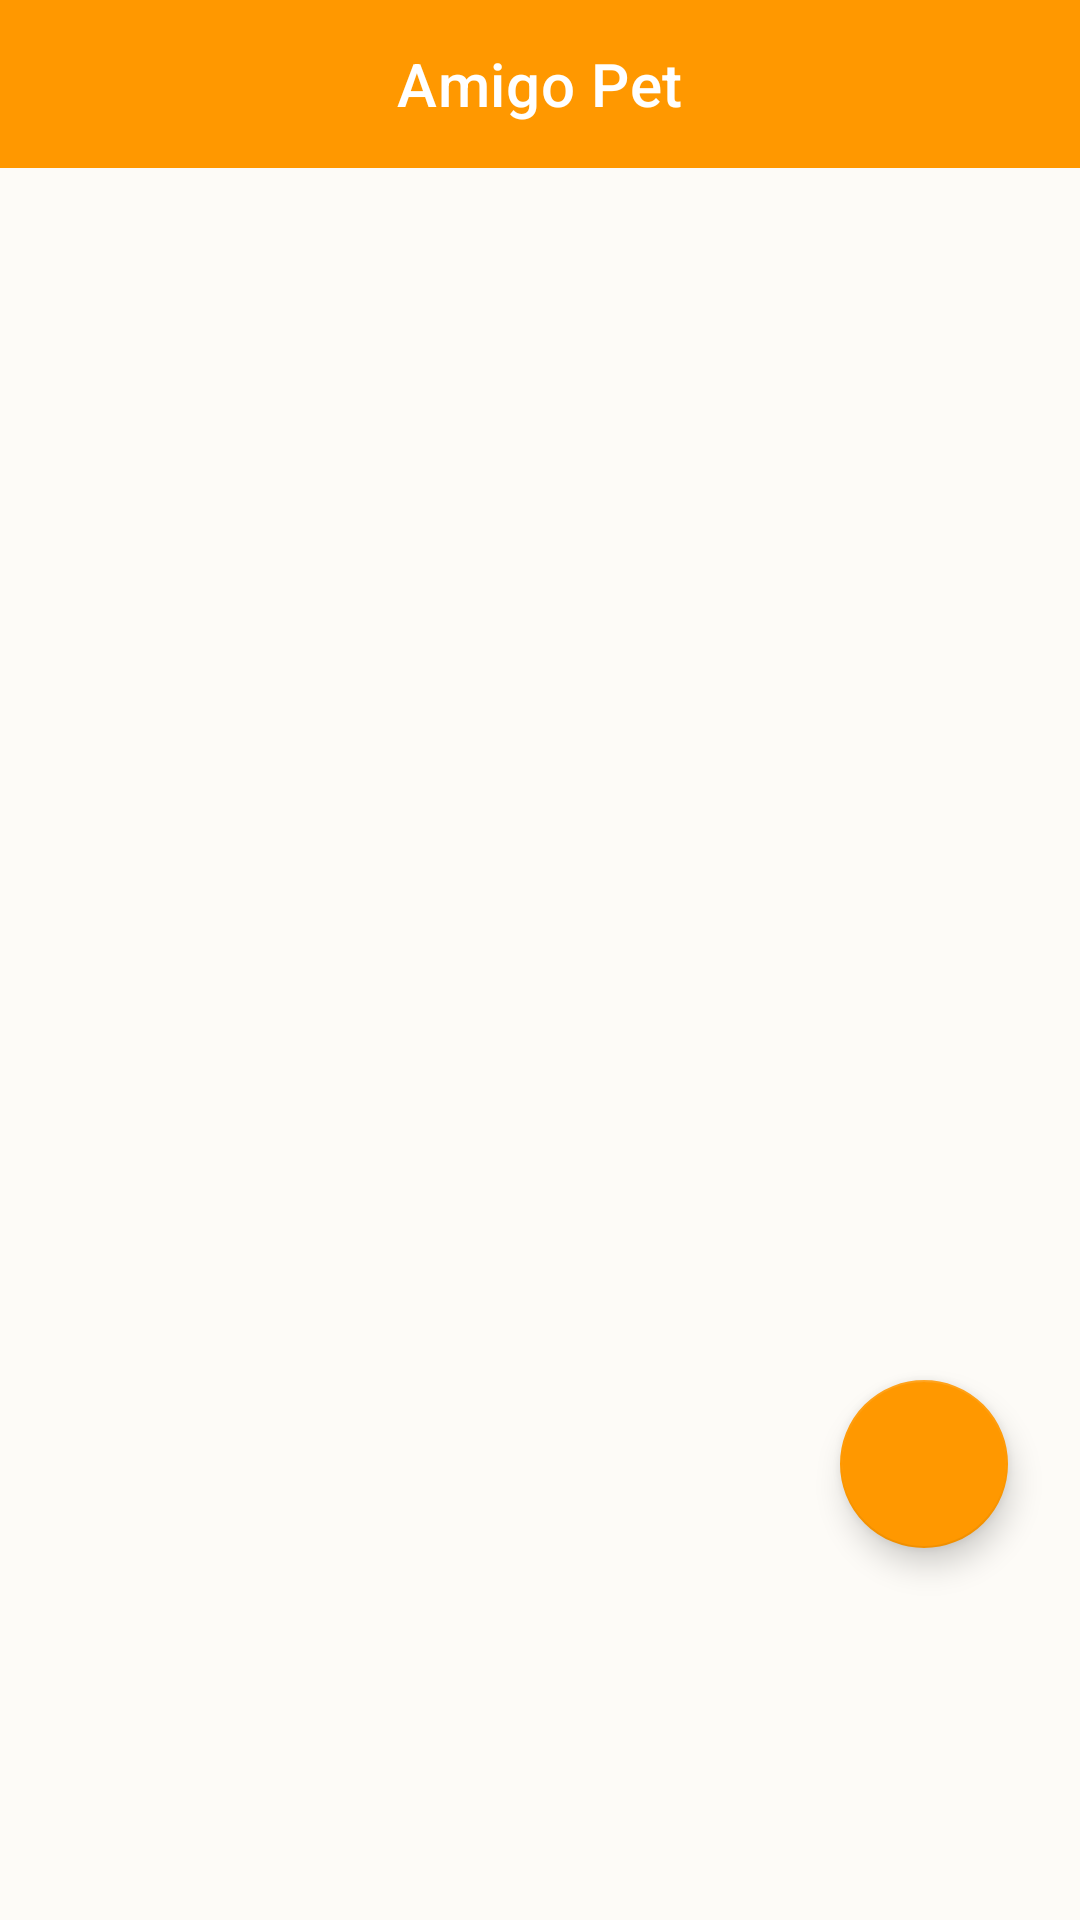

Write the Android layout XML for this screen, with the resource values it uses.
<!-- AndroidManifest.xml: application theme AppTheme -->
<!-- res/layout/fragment_eventos.xml -->
<?xml version="1.0" encoding="utf-8"?>
<androidx.constraintlayout.widget.ConstraintLayout
    xmlns:android="http://schemas.android.com/apk/res/android"
    xmlns:app="http://schemas.android.com/apk/res-auto"
    android:layout_width="match_parent"
    android:layout_height="match_parent"
    android:background="@color/colorBackground">

    <com.google.android.material.appbar.MaterialToolbar
        android:id="@+id/materialToolbar2"
        android:layout_width="match_parent"
        android:layout_height="?attr/actionBarSize"
        android:background="@color/colorPrimary"
        app:elevation="2dp"
        app:layout_constraintTop_toTopOf="parent"
        app:title="Amigo Pet"
        app:titleCentered="true"
        app:titleTextColor="@color/branco" />

    <androidx.recyclerview.widget.RecyclerView
        android:id="@+id/reciclerView2"
        android:layout_width="0dp"
        android:layout_height="0dp"
        android:clipToPadding="false"
        android:paddingTop="8dp"
        app:layout_constraintBottom_toBottomOf="parent"
        app:layout_constraintEnd_toEndOf="parent"
        app:layout_constraintStart_toStartOf="parent"
        app:layout_constraintTop_toBottomOf="@+id/materialToolbar2" />

    <com.google.android.material.floatingactionbutton.FloatingActionButton
        android:id="@+id/fabAdicionarEvento"
        android:layout_width="wrap_content"
        android:layout_height="wrap_content"
        android:layout_marginEnd="24dp"
        android:layout_marginBottom="124dp"
        android:src="@drawable/fab_add"
        app:backgroundTint="@color/colorPrimary"
        app:elevation="6dp"
        app:layout_constraintBottom_toBottomOf="parent"
        app:layout_constraintEnd_toEndOf="parent"
        app:tint="@color/branco" />

</androidx.constraintlayout.widget.ConstraintLayout>
<!-- resources referenced by this layout -->
<resources>
  <color name="branco">#FFFFFF</color>
  <color name="colorBackground">#FDFBF7</color>
  <color name="colorPrimary">#FF9800</color>
  <style name="AppTheme" parent="Theme.MaterialComponents.DayNight.NoActionBar">
          <item name="colorPrimary">@color/colorPrimary</item>
          <item name="colorPrimaryDark">@color/colorPrimaryDark</item>
          <item name="colorAccent">@color/colorAccent</item>
  
          <item name="android:statusBarColor">@color/colorPrimary</item>
          <item name="android:windowLightStatusBar">true</item>
  
          <item name="textInputStyle">@style/Widget.MaterialComponents.TextInputLayout.OutlinedBox</item>
          <item name="materialButtonStyle">@style/BotaoAmigoPet</item>
      </style>
  <color name="colorPrimaryDark">#F57C00</color>
  <color name="colorAccent">#FFC107</color>
  <style name="BotaoAmigoPet" parent="Widget.MaterialComponents.Button">
          <item name="cornerRadius">28dp</item>
          <item name="android:stateListAnimator">@animator/btn_press</item>
      </style>
</resources>
